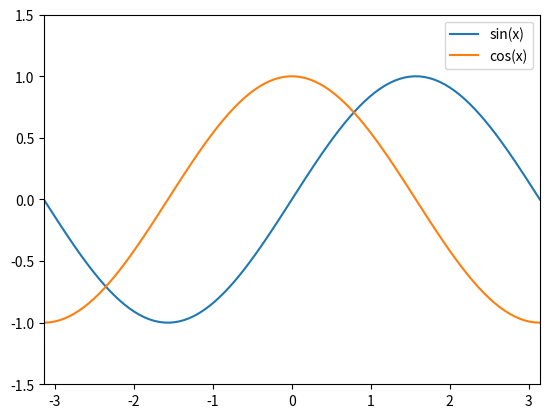

This chart was generated by the following Python code:
import numpy as np
import matplotlib.pyplot as plt

# Generate a range of x values
x = np.linspace(-np.pi, np.pi, 100)

# Compute sin(x) and cos(x)
y_sin = np.sin(x)
y_cos = np.cos(x)

# Create a new figure
plt.figure()

# Plot sin(x)
plt.plot(x, y_sin, label='sin(x)')
# Plot cos(x)
plt.plot(x, y_cos, label='cos(x)')

# Set the limit of x and y axis
plt.xlim(-np.pi, np.pi)
plt.ylim(-1.5, 1.5)

# Add a legend
plt.legend()

# Show the plot
plt.show()
